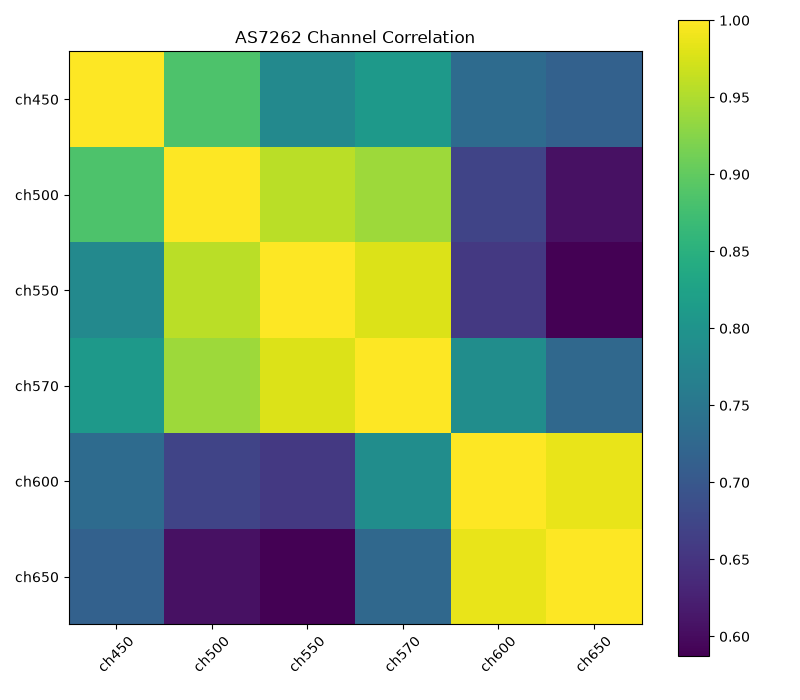

The file beside this chart, header and first rows:
, ch450, ch500, ch550, ch570, ch600, ch650
ch450, 1.0, 0.8847, 0.781, 0.8099, 0.7313, 0.7153
ch500, 0.8847, 1.0, 0.9572, 0.9394, 0.6721, 0.6064
ch550, 0.781, 0.9572, 1.0, 0.9776, 0.6565, 0.5876
ch570, 0.8099, 0.9394, 0.9776, 1.0, 0.7899, 0.7272
ch600, 0.7313, 0.6721, 0.6565, 0.7899, 1.0, 0.9857
ch650, 0.7153, 0.6064, 0.5876, 0.7272, 0.9857, 1.0
